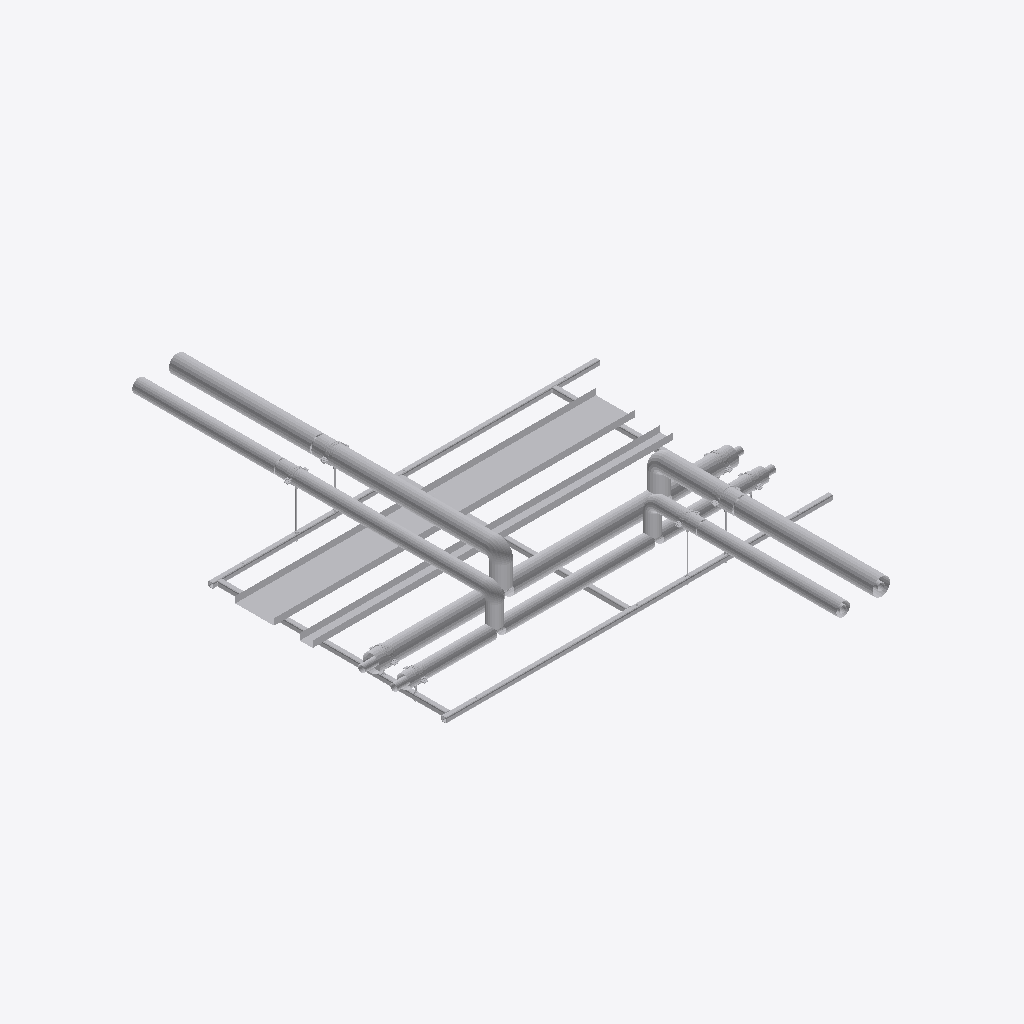
Isometric view of an IFC building model (IFC-SPF (STEP), schema IFC2X3, length unit millimetre), seen from the south-west, elements coloured by IFC class (only those large enough to see are counted): 57 other elements (light grey).
Extent 3.1 m × 4.2 m × 0.5 m (x, y, z). Storeys (2): Level 0 at 0.00 m; Level 1 at 4.00 m. Elements (119): 111 IfcBuildingElementProxy, 8 IfcMechanicalFastener.

HEADER;
FILE_DESCRIPTION(('ViewDefinition [CoordinationView]','RevitIdentifiers [ContentGUID: bd057799-ab2a-4c32-b9f8-a49134bfda82, VersionGUID: e5ec8929-f41f-4976-8bd4-8c4578e0f8ba, NumberOfSaves: 0]'),'2;1');
FILE_NAME('RF01-SP01.ifc','2026-11-01T11:38:26+00:00',(''),(''),'ODA SDAI 25.12','Autodesk - Revit 26.4.20.9 (ENG) - 26.4.20.9','');
FILE_SCHEMA(('IFC2X3'));
ENDSEC;
DATA;
#20=IFCPROJECT('2z1NUPgofCChduf97BG2Lo',#6,'Project Number',$,$,'Project Name','Project Status',(#13,#18),#93251);
#34=IFCSITE('2z1NUPgofCChduf97BG2Lm',#6,'Default',$,$,#33,$,$,.ELEMENT.,(51,30,23,112487),(0,-7,-37,-956022),0.0,$,$);
#24=IFCBUILDING('2z1NUPgofCChduf97BG2Lp',#6,'',$,$,#23,$,'',.ELEMENT.,$,$,#21);
#27=IFCBUILDINGSTOREY('3Zu5Bv0LOHrPC10026FoQQ',#6,'Level 0',$,$,#26,$,'Level 0',.ELEMENT.,0.0);
#31=IFCBUILDINGSTOREY('15Z0v90RiHrPC20026FoKR',#6,'Level 1',$,$,#30,$,'Level 1',.ELEMENT.,3999.9999999999995);
#82003=IFCBUILDINGELEMENTPROXY('3bx8afz1z9TelKZ4LuwqyG',#6,'Straight:Default:767914',$,$,#82002,#81999,'767914',$);
#81960=IFCBUILDINGELEMENTPROXY('3bx8afz1z9TelKZ4LuwqyV',#6,'Straight:Default:767909',$,$,#81959,#81956,'767909',$);
#81918=IFCBUILDINGELEMENTPROXY('3bx8afz1z9TelKZ4Luwqym',#6,'767882',$,$,#81720,#81917,'767882',$);
#68624=IFCBUILDINGELEMENTPROXY('3bx8afz1z9TelKZ4Luwqvr',#6,'767695',$,$,#68426,#68623,'767695',$);
#857=IFCBUILDINGELEMENTPROXY('3bx8afz1z9TelKZ4LuvQx8',#6,'349810',$,$,#659,#856,'349810',$);
#1677=IFCBUILDINGELEMENTPROXY('3bx8afz1z9TelKZ4LuwxAZ',#6,'739865',$,$,#1479,#1676,'739865',$);
#69480=IFCBUILDINGELEMENTPROXY('3bx8afz1z9TelKZ4Luwq_d',#6,'767773',$,$,#69282,#69479,'767773',$);
#18218=IFCBUILDINGELEMENTPROXY('3bx8afz1z9TelKZ4LuwqwT',#6,'Side rail, left, drilled 2 x 12 dia + 3 x 14 dia:767527',$,$,#1680,#18217,'767527',$);
#34752=IFCBUILDINGELEMENTPROXY('3bx8afz1z9TelKZ4LuwqwI',#6,'Side rail, right, drilled 2 x 12 dia + 3 x 14 dia:767528',$,$,#18221,#34751,'767528',$);
#55935=IFCBUILDINGELEMENTPROXY('3bx8afz1z9TelKZ4LuwqxO',#6,'767586',$,$,#55737,#55934,'767586',$);
#447=IFCBUILDINGELEMENTPROXY('3bx8afz1z9TelKZ4LuvQxY',#6,'349784',$,$,#249,#446,'349784',$);
#1267=IFCBUILDINGELEMENTPROXY('3bx8afz1z9TelKZ4LuwxAi',#6,'739862',$,$,#1069,#1266,'739862',$);
#69070=IFCBUILDINGELEMENTPROXY('3bx8afz1z9TelKZ4Luwq_k',#6,'767764',$,$,#68872,#69069,'767764',$);
#55525=IFCBUILDINGELEMENTPROXY('3bx8afz1z9TelKZ4LuwqxZ',#6,'767577',$,$,#55327,#55524,'767577',$);
#78348=IFCBUILDINGELEMENTPROXY('3bx8afz1z9TelKZ4Luwq$i',#6,'767830',$,$,#78150,#78347,'767830',$);
#42911=IFCBUILDINGELEMENTPROXY('3bx8afz1z9TelKZ4LuwqwJ',#6,'Ring 1 cross member, row 1, drilled 2 x 12 dia:767529',$,$,#34755,#42910,'767529',$);
#56345=IFCBUILDINGELEMENTPROXY('3bx8afz1z9TelKZ4LuwqxH',#6,'767595',$,$,#56147,#56344,'767595',$);
#43040=IFCBUILDINGELEMENTPROXY('3bx8afz1z9TelKZ4LuwqwG',#6,'Ring 15 cross member, row 1:767530',$,$,#42914,#43039,'767530',$);
#81298=IFCBUILDINGELEMENTPROXY('3bx8afz1z9TelKZ4Luwq$K',#6,'767854',$,$,#78369,#81297,'767854',$);
#69890=IFCBUILDINGELEMENTPROXY('3bx8afz1z9TelKZ4Luwq_S',#6,'767782',$,$,#69692,#69889,'767782',$);
#64929=IFCBUILDINGELEMENTPROXY('3bx8afz1z9TelKZ4LuwquX',#6,'767643',$,$,#64731,#64928,'767643',$);
#68004=IFCBUILDINGELEMENTPROXY('3bx8afz1z9TelKZ4Luwqu9',#6,'767667',$,$,#64950,#68003,'767667',$);
#51199=IFCBUILDINGELEMENTPROXY('3bx8afz1z9TelKZ4LuwqwH',#6,'Ring 27 cross member, row 1, drilled 2 x 12 dia:767531',$,$,#43043,#51198,'767531',$);
#77528=IFCBUILDINGELEMENTPROXY('3bx8afz1z9TelKZ4Luwq_C',#6,'767798',$,$,#74599,#77527,'767798',$);
#77938=IFCBUILDINGELEMENTPROXY('3bx8afz1z9TelKZ4Luwq$$',#6,'767813',$,$,#77740,#77937,'767813',$);
#81508=IFCBUILDINGELEMENTPROXY('3bx8afz1z9TelKZ4Luwq$1',#6,'767867',$,$,#81310,#81507,'767867',$);
#68214=IFCBUILDINGELEMENTPROXY('3bx8afz1z9TelKZ4Luwqvw',#6,'767680',$,$,#68016,#68213,'767680',$);
#64519=IFCBUILDINGELEMENTPROXY('3bx8afz1z9TelKZ4Luwqum',#6,'767626',$,$,#64321,#64518,'767626',$);
#64108=IFCBUILDINGELEMENTPROXY('3bx8afz1z9TelKZ4Luwqx1',#6,'767611',$,$,#61054,#64107,'767611',$);
#92909=IFCBUILDINGELEMENTPROXY('3bx8afz1z9TelKZ4Luwqz8',#6,'Insulation block 134 x 100:767986',$,$,#92899,#92908,'767986',$);
#68632=IFCBUILDINGELEMENTPROXY('3bx8afz1z9TelKZ4LuwqvG',#6,'S1 (7270S) - Slip Straight Connector:Default:767722',$,$,#68631,#68628,'767722',$);
#51743=IFCBUILDINGELEMENTPROXY('3bx8afz1z9TelKZ4LuwqwM',#6,'S1 (7270S) - Slip Straight Connector:Default:767532',$,$,#51742,#51739,'767532',$);
#92508=IFCMECHANICALFASTENER('3bx8afz1z9TelKZ4Luwqy3',#6,'Walraven Heavy Duty Clamp HD500 (M810, M1012) (BUP1000):Walraven Heavy Duty Clamp HD500 (M810, M1012) (BUP1000):767929','Heavy Duty Clamp HD500 (M10/12) (BUP1000) 132 - 140 mm',$,#92507,#92504,'767929',$,$);
#92857=IFCBUILDINGELEMENTPROXY('3bx8afz1z9TelKZ4LuwqzK',#6,'Insulation block 134 x 100:767982',$,$,#92847,#92856,'767982',$);
#92603=IFCMECHANICALFASTENER('3bx8afz1z9TelKZ4Luwqzp',#6,'Walraven Heavy Duty Clamp HD500 (M810, M1012) (BUP1000):Walraven Heavy Duty Clamp HD500 (M810, M1012) (BUP1000):767945','Heavy Duty Clamp HD500 (M10/12) (BUP1000) 132 - 140 mm',$,#92602,#92599,'767945',$,$);
#92793=IFCMECHANICALFASTENER('3bx8afz1z9TelKZ4LuwqzT',#6,'Walraven Heavy Duty Clamp HD500 (M810, M1012) (BUP1000):Walraven Heavy Duty Clamp HD500 (M810, M1012) (BUP1000):767975','Heavy Duty Clamp HD500 (M10/12) (BUP1000) 132 - 140 mm',$,#92792,#92789,'767975',$,$);
#92698=IFCMECHANICALFASTENER('3bx8afz1z9TelKZ4LuwqzY',#6,'Walraven Heavy Duty Clamp HD500 (M810, M1012) (BUP1000):Walraven Heavy Duty Clamp HD500 (M810, M1012) (BUP1000):767960','Heavy Duty Clamp HD500 (M10/12) (BUP1000) 132 - 140 mm',$,#92697,#92694,'767960',$,$);
#92935=IFCBUILDINGELEMENTPROXY('3bx8afz1z9TelKZ4LuwqzE',#6,'Insulation block 134 x 100:767988',$,$,#92925,#92934,'767988',$);
#92883=IFCBUILDINGELEMENTPROXY('3bx8afz1z9TelKZ4LuwqzA',#6,'Insulation block 134 x 100:767984',$,$,#92873,#92882,'767984',$);
#92645=IFCMECHANICALFASTENER('3bx8afz1z9TelKZ4Luwqzg',#6,'Walraven Heavy Duty Clamp HD500 (M810, M1012) (BUP1000):Walraven Heavy Duty Clamp HD500 (M810, M1012) (BUP1000):767952','Heavy Duty Clamp HD500 (M10/12) (BUP1000) 98 - 106 mm',$,#92644,#92641,'767952',$,$);
#92751=IFCMECHANICALFASTENER('3bx8afz1z9TelKZ4Luwqzb',#6,'Walraven Heavy Duty Clamp HD500 (M810, M1012) (BUP1000):Walraven Heavy Duty Clamp HD500 (M810, M1012) (BUP1000):767967','Heavy Duty Clamp HD500 (M10/12) (BUP1000) 98 - 106 mm',$,#92750,#92747,'767967',$,$);
#87217=IFCMECHANICALFASTENER('3bx8afz1z9TelKZ4LuwqyA',#6,'Walraven Heavy Duty Clamp HD500 (M810, M1012) (BUP1000):Walraven Heavy Duty Clamp HD500 (M810, M1012) (BUP1000):767920','Heavy Duty Clamp HD500 (M10/12) (BUP1000) 98 - 106 mm',$,#87216,#87213,'767920',$,$);
#92561=IFCMECHANICALFASTENER('3bx8afz1z9TelKZ4Luwqzx',#6,'Walraven Heavy Duty Clamp HD500 (M810, M1012) (BUP1000):Walraven Heavy Duty Clamp HD500 (M810, M1012) (BUP1000):767937','Heavy Duty Clamp HD500 (M10/12) (BUP1000) 98 - 106 mm',$,#92560,#92557,'767937',$,$);
#92844=IFCBUILDINGELEMENTPROXY('3bx8afz1z9TelKZ4LuwqzN',#6,'Insulation block 104 x 100:767981',$,$,#92830,#92843,'767981',$);
#92896=IFCBUILDINGELEMENTPROXY('3bx8afz1z9TelKZ4LuwqzB',#6,'Insulation block 104 x 100:767985',$,$,#92886,#92895,'767985',$);
#92870=IFCBUILDINGELEMENTPROXY('3bx8afz1z9TelKZ4LuwqzL',#6,'Insulation block 104 x 100:767983',$,$,#92860,#92869,'767983',$);
#92922=IFCBUILDINGELEMENTPROXY('3bx8afz1z9TelKZ4Luwqz9',#6,'Insulation block 104 x 100:767987',$,$,#92912,#92921,'767987',$);
#655=IFCBUILDINGELEMENTPROXY('3bx8afz1z9TelKZ4LuvQxA',#6,'Tube R220-X:Default:349808',$,$,#654,#651,'349808',$);
#92568=IFCBUILDINGELEMENTPROXY('3bx8afz1z9TelKZ4Luwqzv',#6,'Walraven_K_Threaded Rod (zp):4.8 M10:767939',$,$,#92567,#92564,'767939',$);
#51752=IFCBUILDINGELEMENTPROXY('3bx8afz1z9TelKZ4LuwqwE',#6,'S1 (7270S) - Slip Straight Connector:Default:767540',$,$,#51751,#51748,'767540',$);
#245=IFCBUILDINGELEMENTPROXY('3bx8afz1z9TelKZ4LuvQpM',#6,'Tube R220-X:Default:349782',$,$,#244,#239,'349782',$);
#68641=IFCBUILDINGELEMENTPROXY('3bx8afz1z9TelKZ4LuwqvB',#6,'S1 (7270S) - Slip Straight Connector:Default:767729',$,$,#68640,#68637,'767729',$);
#87244=IFCBUILDINGELEMENTPROXY('3bx8afz1z9TelKZ4Luwqy8',#6,'Walraven_K_Threaded Rod (zp):4.8 M10:767922',$,$,#87243,#87240,'767922',$);
#92526=IFCBUILDINGELEMENTPROXY('3bx8afz1z9TelKZ4Luwqy0',#6,'Walraven_K_Threaded Rod (zp):4.8 M10:767930',$,$,#92525,#92522,'767930',$);
#55105=IFCBUILDINGELEMENTPROXY('3bx8afz1z9TelKZ4Luwqw1',#6,'S24 (7130) - Tee (Equal):Default:767547',$,$,#55104,#55101,'767547',$);
#92610=IFCBUILDINGELEMENTPROXY('3bx8afz1z9TelKZ4Luwqzm',#6,'Walraven_K_Threaded Rod (zp):4.8 M10:767946',$,$,#92609,#92606,'767946',$);
#55114=IFCBUILDINGELEMENTPROXY('3bx8afz1z9TelKZ4Luwqxp',#6,'S24 (7130) - Tee (Equal):Default:767561',$,$,#55113,#55110,'767561',$);
ENDSEC;
